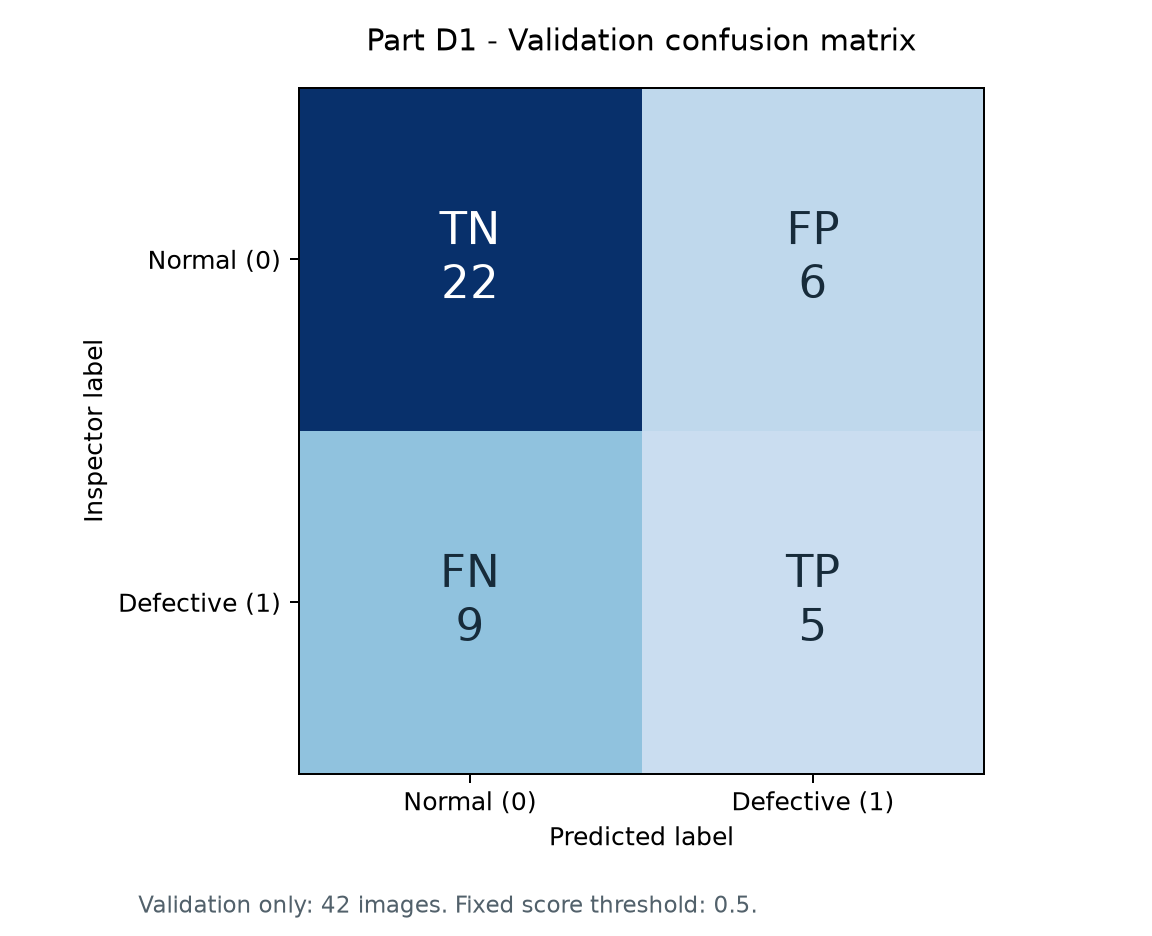

The file beside this chart, header and first rows:
inspector_label, Predicted normal (0), Predicted defective (1)
Inspector normal (0), 22, 6
Inspector defective (1), 9, 5
